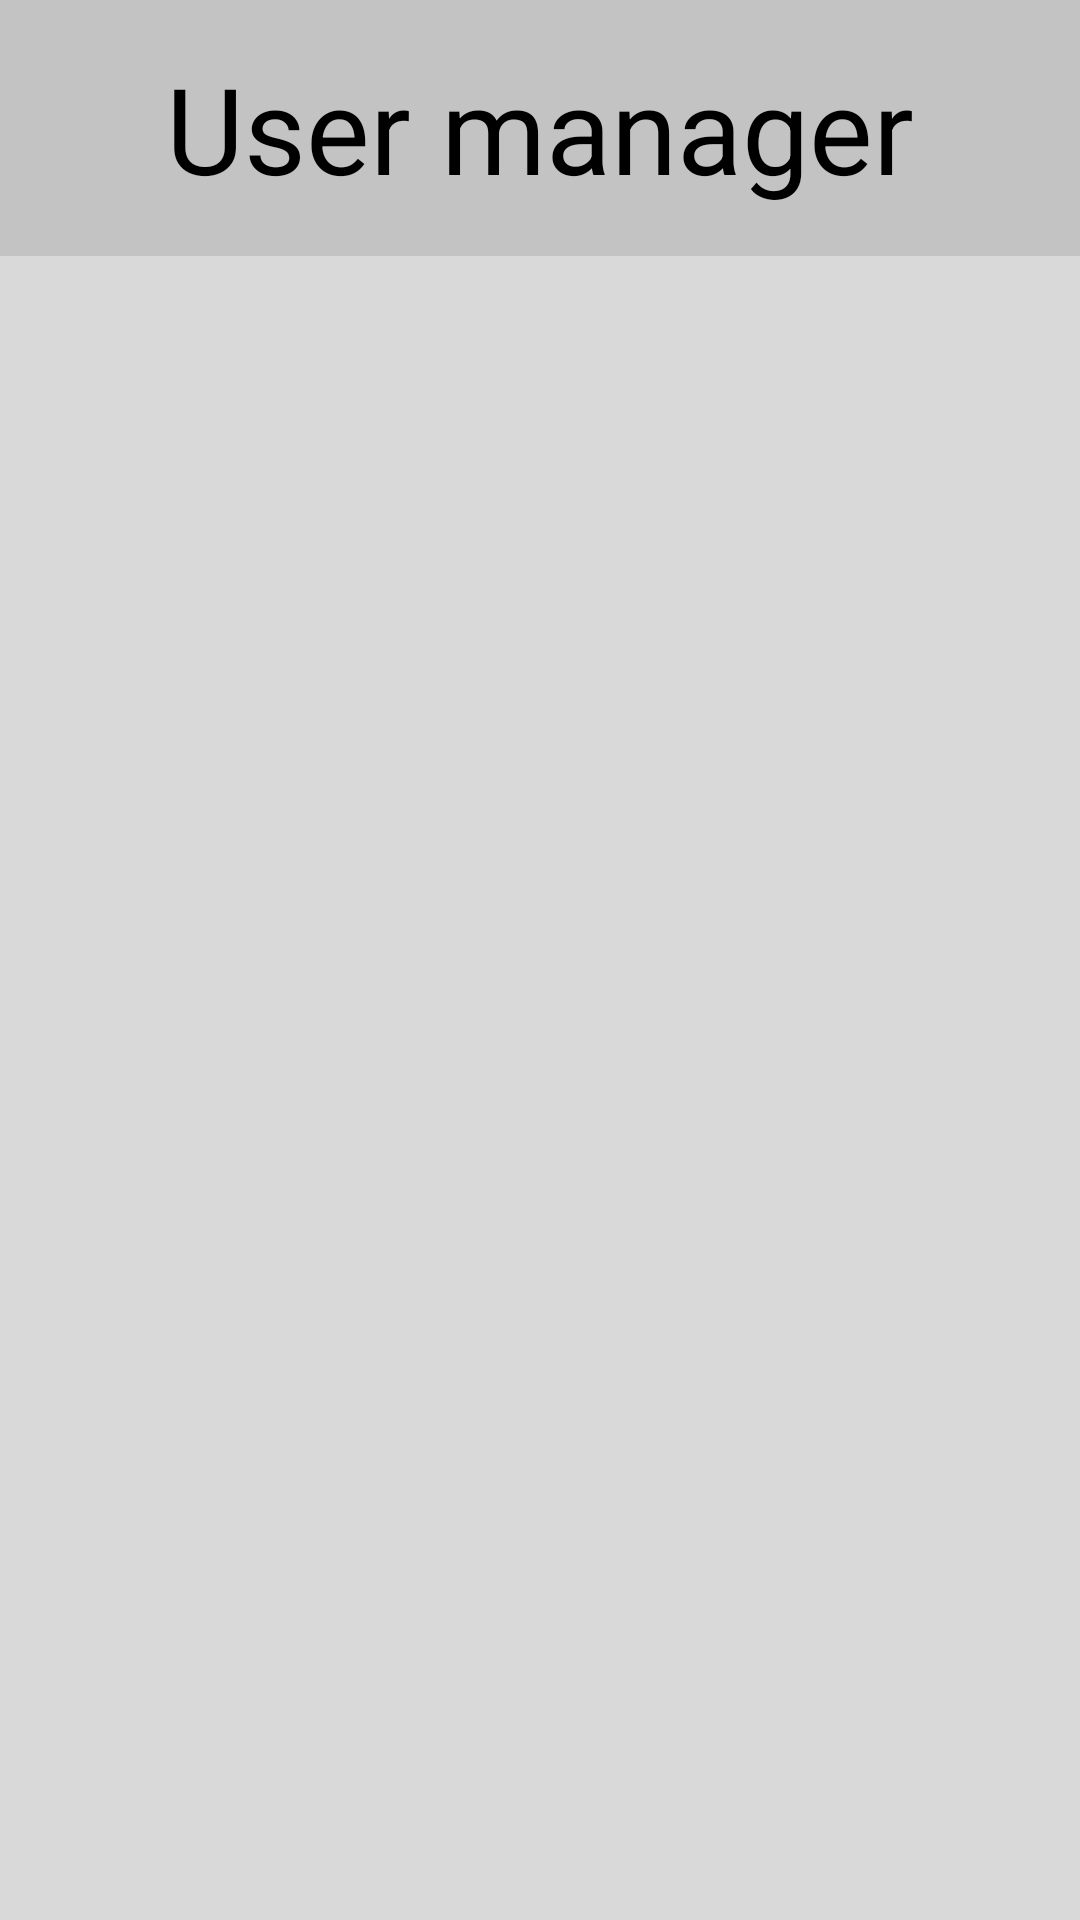

Reconstruct the res/layout file that produces this screen, plus the resources it refers to.
<!-- AndroidManifest.xml: application theme Theme.EsieaBoard -->
<!-- res/layout/fragment_administrators_manage.xml -->
<?xml version="1.0" encoding="utf-8"?>
<LinearLayout
        xmlns:android="http://schemas.android.com/apk/res/android"
        xmlns:tools="http://schemas.android.com/tools"
        xmlns:app="http://schemas.android.com/apk/res-auto"
        android:layout_width="match_parent"
        android:layout_height="match_parent"
        android:orientation="vertical"
        android:background="#D9D9D9">

    <RelativeLayout android:layout_width="match_parent" android:layout_height="wrap_content"
                    android:orientation="horizontal"
                    android:background="#C4C3C3">

    <ImageButton android:layout_width="50dp" android:layout_height="50dp"
                 android:id="@+id/back_button1"
                 android:src="@drawable/back_button"
                 android:contentDescription="@string/back_button"
                 android:layout_alignParentStart="true"
                 android:layout_margin="16dp"
                 android:scaleType="centerCrop"
                 android:padding="0dp"
                 android:background="#C4C3C3"/>
    <TextView
            android:text="User manager"
            android:layout_width="wrap_content"
            android:layout_height="wrap_content"
            android:layout_margin="16dp"
            android:textColor="@color/black"
            android:textSize="40dp"
            android:layout_centerInParent="true"/>

    </RelativeLayout>

    <androidx.recyclerview.widget.RecyclerView
            android:layout_width="match_parent"
            android:layout_height="wrap_content"
            android:id="@+id/users_list"/>
</LinearLayout>
<!-- resources referenced by this layout -->
<resources>
  <string name="back_button">back_button</string>
  <style name="Theme.EsieaBoard" parent="Base.Theme.EsieaBoard" />
  <style name="Base.Theme.EsieaBoard" parent="Theme.Material3.DayNight.NoActionBar">
          
          
      </style>
  <!-- not gathered from this repository: default colours our renderer supplied (Android Studio template values) -->
  <color name="black">#FF000000</color>
</resources>
